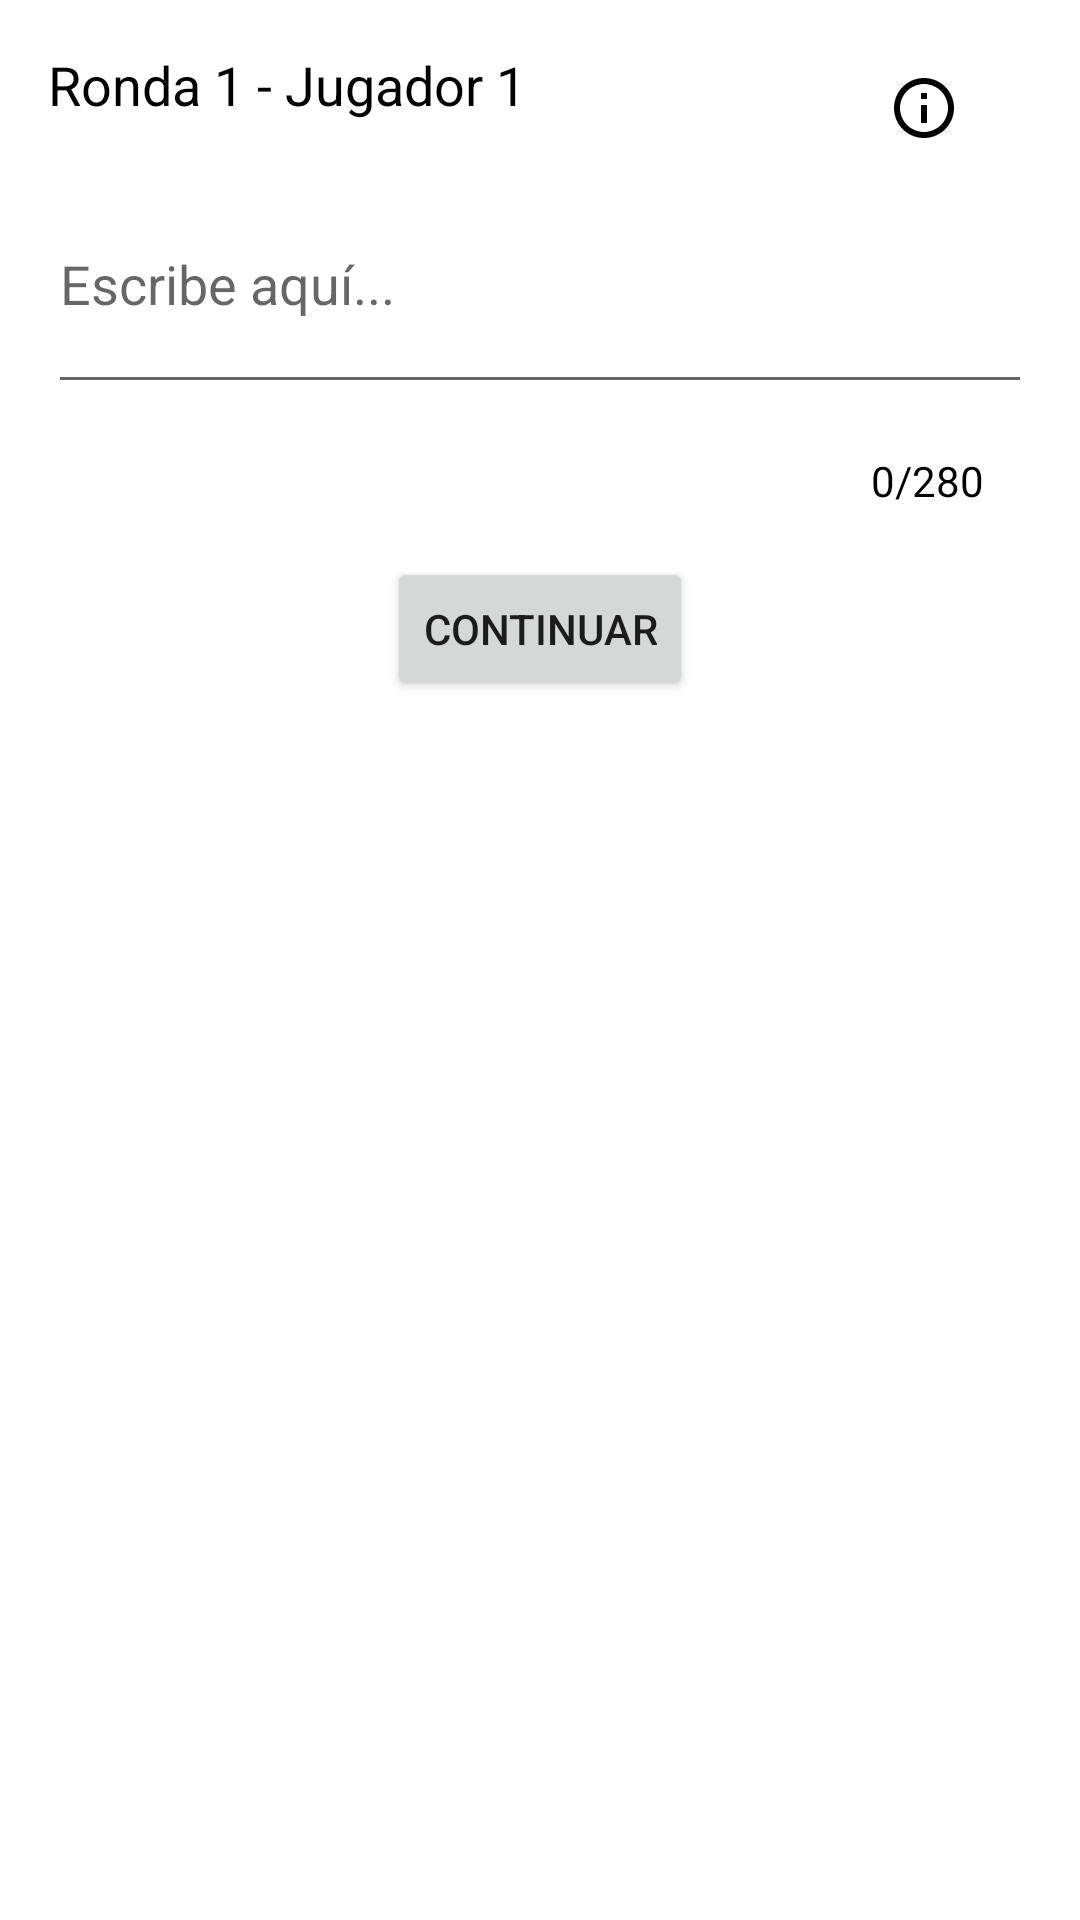

Produce the Android XML layout that renders to this screen, including the resource entries it uses.
<!-- AndroidManifest.xml: application theme Theme.PruebasTGG -->
<!-- res/layout/fragment_cadaver.xml -->
<RelativeLayout xmlns:android="http://schemas.android.com/apk/res/android"
    android:layout_width="match_parent"
    android:layout_height="match_parent"
    android:padding="16dp">

    <ScrollView
        android:id="@+id/scrollView"
        android:layout_width="match_parent"
        android:layout_height="wrap_content"
        android:layout_alignParentTop="true"
        android:layout_centerHorizontal="true"
        android:layout_marginBottom="16dp">

        <TextView
            android:id="@+id/textViewPrevious"
            android:layout_width="wrap_content"
            android:layout_height="wrap_content"
            android:text="Ronda 1 - Jugador 1"
            android:textSize="18sp"
            android:textColor="@android:color/black"
            android:paddingBottom="16dp" />
    </ScrollView>

    <EditText
        android:id="@+id/editTextInput"
        android:layout_width="match_parent"
        android:layout_height="wrap_content"
        android:layout_below="@id/scrollView"
        android:layout_marginBottom="16dp"
        android:hint="Escribe aquí..."
        android:maxLines="5"
        android:minLines="2"
        android:inputType="textMultiLine"
        android:gravity="top" />

    <TextView
        android:id="@+id/textViewCharCount"
        android:layout_width="wrap_content"
        android:layout_height="wrap_content"
        android:layout_alignParentEnd="true"
        android:layout_below="@id/editTextInput"
        android:layout_marginBottom="16dp"
        android:layout_marginEnd="16dp"
        android:text="0/280"
        android:textSize="14sp"
        android:textColor="@android:color/black" />

    <Button
        android:id="@+id/buttonContinue"
        android:layout_width="wrap_content"
        android:layout_height="wrap_content"
        android:text="Continuar"
        android:layout_below="@id/textViewCharCount"
        android:layout_centerHorizontal="true"
        android:layout_marginBottom="16dp" />

    <ImageButton
        android:id="@+id/infoButton"
        android:layout_width="wrap_content"
        android:layout_height="wrap_content"
        android:layout_alignParentEnd="true"
        android:layout_alignParentTop="true"
        android:background="?attr/selectableItemBackgroundBorderless"
        android:src="@drawable/ic_info"
        android:padding="8dp"
        android:layout_marginEnd="16dp"/>
</RelativeLayout>
<!-- resources referenced by this layout -->
<resources>
  <!-- drawable ic_info (drawable) -->
  <vector xmlns:android="http://schemas.android.com/apk/res/android"
      android:width="24dp"
      android:height="24dp"
      android:viewportWidth="24"
      android:viewportHeight="24">
      <path
          android:fillColor="@android:color/black"
          android:pathData="M11,17l2,0l0,-6l-2,0l0,6.0zm1,-15.0C6.48,2 2,6.48 2,12.0s4.48,10 10,10 10,-4.48 10,-10.0S17.52,2 12,2.0zm0,18.0c-4.41,0 -8,-3.59 -8,-8.0s3.59,-8 8,-8 8,3.59 8,8 -3.59,8 -8,8.0zM11,9l2,0L13,7l-2,0l0,2.0z"/>
  </vector>
  <style name="Theme.PruebasTGG" parent="Theme.MaterialComponents.DayNight.DarkActionBar">
          
          <item name="colorPrimary">@color/rosa_dos</item>
          <item name="colorPrimaryVariant">@color/rosa</item>
          <item name="colorOnPrimary">@color/white</item>
          
          <item name="colorSecondary">@color/teal_200</item>
          <item name="colorSecondaryVariant">@color/teal_700</item>
          <item name="colorOnSecondary">@color/black</item>
          
          <item name="android:statusBarColor">?attr/colorPrimaryVariant</item>
          
      </style>
  <color name="rosa_dos">#E64134</color>
  <color name="rosa">#E33618</color>
  <color name="white">#FFFFFFFF</color>
  <color name="teal_200">#FF03DAC5</color>
  <color name="teal_700">#FF018786</color>
  <color name="black">#FF000000</color>
</resources>
